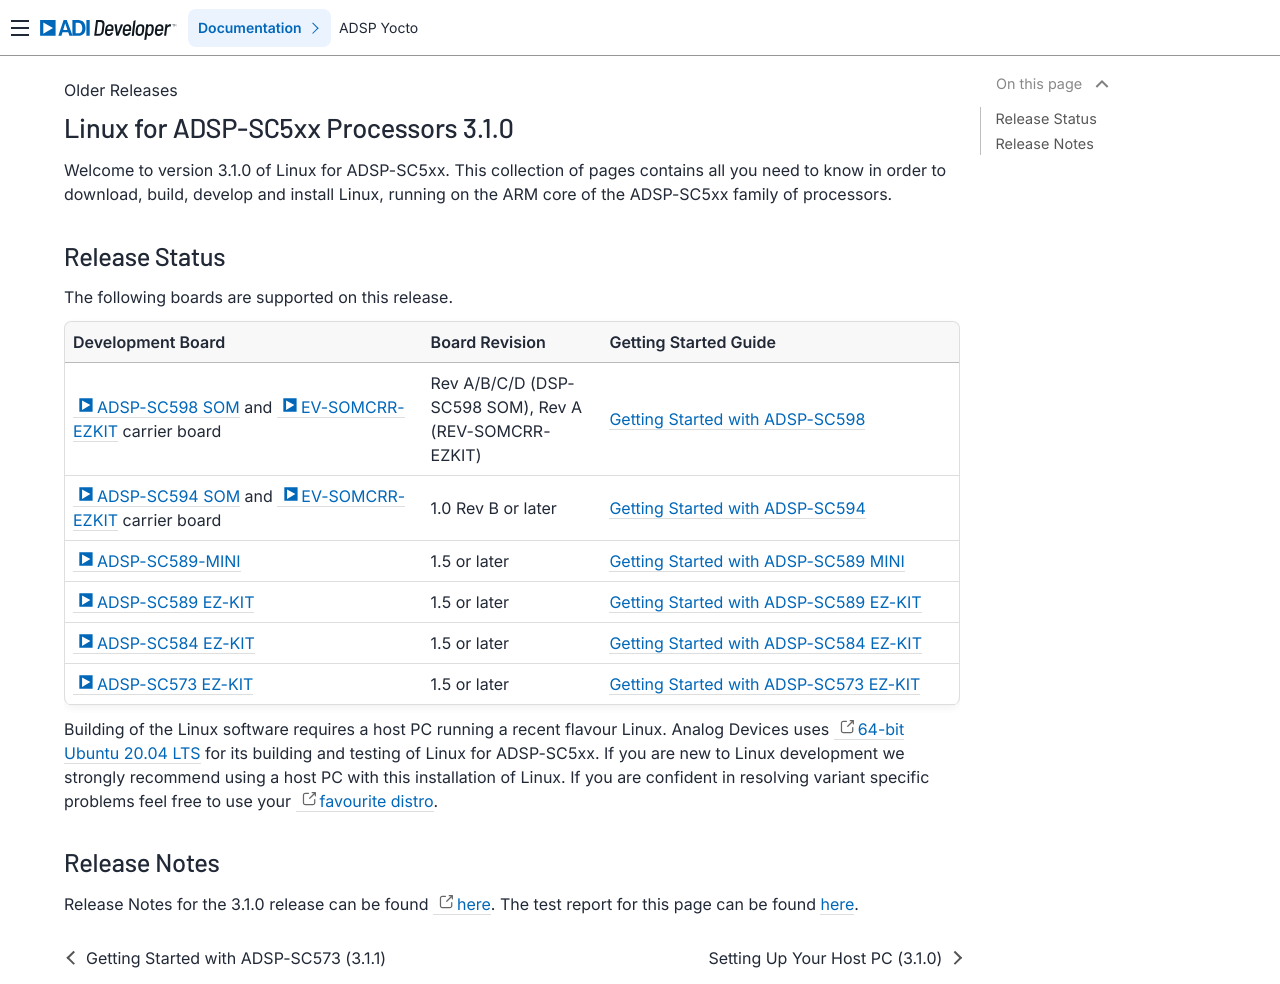

repository: analogdevicesinc/lnxdsp-adi-meta · page: Linux-for-ADSP‐SC5xx-3.1.0-Landing-Page/index.html · generator: sphinx

Linux for ADSP-SC5xx Processors 3.1.0
======================================

Welcome to version 3.1.0 of Linux for ADSP-SC5xx.
This collection of pages contains all you need to know in order to download,
build, develop and install Linux, running on the ARM core of the ADSP-SC5xx
family of processors.

Release Status
--------------

The following boards are supported on this release.

.. list-table::
   :header-rows: 1
   :widths: 40 20 40

   * - Development Board
     - Board Revision
     - Getting Started Guide
   * - :adi:`ADSP-SC598 SOM <en/design-center/evaluation-hardware-and-software/evaluation-boards-kits/EV-SC598-EZKIT.html>` and :adi:`EV-SOMCRR-EZKIT <en/design-center/evaluation-hardware-and-software/evaluation-boards-kits/ev-somcrr-ezkit.html>` carrier board
     - Rev A/B/C/D (DSP-SC598 SOM), Rev A (REV-SOMCRR-EZKIT)
     - :doc:`Getting Started with ADSP-SC598 <getting-started/Getting-Started-with-ADSP‐SC598-(Linux-for-ADSP‐SC5xx-Processors-3.1.0)>`
   * - :adi:`ADSP-SC594 SOM <en/design-center/evaluation-hardware-and-software/evaluation-boards-kits/EV-SC594-SOM.html>` and :adi:`EV-SOMCRR-EZKIT <en/design-center/evaluation-hardware-and-software/evaluation-boards-kits/ev-somcrr-ezkit.html>` carrier board
     - 1.0 Rev B or later
     - :doc:`Getting Started with ADSP-SC594 <getting-started/Getting-Started-with-ADSP‐SC594-(Linux-for-ADSP‐SC5xx-Processors-3.1.0)>`
   * - :adi:`ADSP-SC589-MINI <en/design-center/evaluation-hardware-and-software/evaluation-boards-kits/sharc-audio-module.html>`
     - 1.5 or later
     - :doc:`Getting Started with ADSP-SC589 MINI <getting-started/Getting-Started-with-ADSP‐SC589‐MINI-(Linux-for-ADSP‐SC5xx-Processors-3.1.0)>`
   * - :adi:`ADSP-SC589 EZ-KIT <en/design-center/evaluation-hardware-and-software/evaluation-boards-kits/EVAL-ADSP-SC589.html>`
     - 1.5 or later
     - :doc:`Getting Started with ADSP-SC589 EZ-KIT <getting-started/Getting-Started-with-ADSP‐SC589‐EZ‐KIT-(Linux-for-ADSP‐SC5xx-Processors-3.1.0)>`
   * - :adi:`ADSP-SC584 EZ-KIT <en/design-center/evaluation-hardware-and-software/evaluation-boards-kits/EVAL-ADSP-SC584.html>`
     - 1.5 or later
     - :doc:`Getting Started with ADSP-SC584 EZ-KIT <getting-started/Getting-Started-with-ADSP‐SC584-(Linux-for-ADSP‐SC5xx-Processors-3.1.0)>`
   * - :adi:`ADSP-SC573 EZ-KIT <en/design-center/evaluation-hardware-and-software/evaluation-boards-kits/EVAL-ADSP-SC573.html>`
     - 1.5 or later
     - :doc:`Getting Started with ADSP-SC573 EZ-KIT <getting-started/Getting-Started-with-ADSP‐SC573-(Linux-for-ADSP‐SC5xx-Processors-3.1.0)>`


Building of the Linux software requires a host PC running a recent flavour
Linux.
Analog Devices uses `64-bit Ubuntu 20.04 LTS <https://wiki.ubuntu.com/BionicBeaver/ReleaseNotes>`_ for its building and testing of Linux for ADSP-SC5xx.
If you are new to Linux development we strongly recommend using a host PC with
this installation of Linux.
If you are confident in resolving variant specific problems feel free to use your `favourite distro <https://www.techradar.com/uk/best/best-linux-distros>`_.

Release Notes
-------------

Release Notes for the 3.1.0 release can be found `here <https://github.com/analogdevicesinc/lnxdsp-adi-meta/releases/tag/3.1.0-rel>`_.
The test report for this page can be found :doc:`here <test-reports/Test-Report-(3.1.0)>`.

.. toctree::
   :hidden:
   :titlesonly:

   getting-started/Setting-Up-Your-Host-PC-(Linux-for-ADSP‐SC5xx-Processors-3.1.0)
   getting-started/Getting-Started-with-ADSP‐SC598-(Linux-for-ADSP‐SC5xx-Processors-3.1.0)
   getting-started/Getting-Started-with-ADSP‐SC594-(Linux-for-ADSP‐SC5xx-Processors-3.1.0)
   getting-started/Getting-Started-with-ADSP‐SC589‐MINI-(Linux-for-ADSP‐SC5xx-Processors-3.1.0)
   getting-started/Getting-Started-with-ADSP‐SC589‐EZ‐KIT-(Linux-for-ADSP‐SC5xx-Processors-3.1.0)
   getting-started/Getting-Started-with-ADSP‐SC584-(Linux-for-ADSP‐SC5xx-Processors-3.1.0)
   getting-started/Getting-Started-with-ADSP‐SC573-(Linux-for-ADSP‐SC5xx-Processors-3.1.0)
